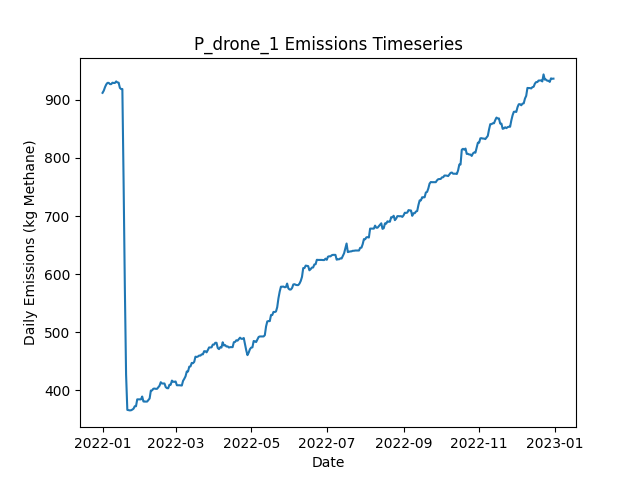

Data behind this chart, as committed beside it:
Date, Daily Emissions (Kg Methane), Daily Mitigable Emissions (Kg Methane), Daily Non-Mitigable Emissions (Kg Methan…, Daily Cost ($), Active Leaks, New Leaks, Leaks Repaired, Leaks Naturally Repaired, Leaks Tagged, Daily Repair Cost ($), Daily Natural Repair Cost ($), drone Deployment Cost ($), drone Sites flagged for Follow-Up, drone Leaks tagged for repair, drone Sites Visited, drone Travel Time (Minutes), drone Survey Time (Minutes), OGI_FU Deployment Cost ($), OGI_FU Sites flagged for Follow-Up, OGI_FU Leaks tagged for repair, OGI_FU Sites Visited, OGI_FU Travel Time (Minutes), OGI_FU Survey Time (Minutes)
2022-01-01, 912.1, 566, 346.1, 500, 356, 358, 0, 2, 0.00000, 0.00000, 400, 500, 0, , 9, 300, 180, 0.00000, , 0, 0, 0, 0
2022-01-02, 915.9, 569.8, 346.1, 500, 357, 2, 0, 1, 0.00000, 0.00000, 200, 500, 0, , 1, 30, 20, 0.00000, , 0, 0, 0, 0
2022-01-03, 922, 575.8, 346.1, 1000, 358, 1, 0, 0, 55, 0.00000, 0.00000, 0.00000, 9, , 0, 0, 0, 1000, , 55, 3, 120, 360
2022-01-04, 926.6, 578.5, 348.1, 1000, 360, 2, 0, 0, 64, 0.00000, 0.00000, 0.00000, 1, , 0, 0, 0, 1000, , 64, 3, 120, 360
2022-01-05, 929.3, 581.2, 348.1, 1000, 361, 1, 0, 0, 57, 0.00000, 0.00000, 0.00000, 0, , 0, 0, 0, 1000, , 57, 3, 120, 360
2022-01-06, 929.3, 581.2, 348.1, 500, 361, 0, 0, 0, 20, 0.00000, 0.00000, 0.00000, 0, , 0, 0, 0, 500, , 20, 1, 30, 120
2022-01-07, 927.1, 581.4, 345.7, 0.00000, 360, 1, 0, 0, 0.00000, 0.00000, 0.00000, 0.00000, 0, , 0, 0, 0, 0.00000, , 0, 0, 0, 0
2022-01-08, 927.1, 581.4, 345.7, 0.00000, 360, 0, 0, 0, 0.00000, 0.00000, 0.00000, 0.00000, 0, , 0, 0, 0, 0.00000, , 0, 0, 0, 0
2022-01-09, 929.5, 583.9, 345.7, 0.00000, 360, 1, 0, 1, 0.00000, 0.00000, 200, 0.00000, 0, , 0, 0, 0, 0.00000, , 0, 0, 0, 0
2022-01-10, 929.1, 583.9, 345.2, 0.00000, 359, 0, 0, 0, 0.00000, 0.00000, 0.00000, 0.00000, 0, , 0, 0, 0, 0.00000, , 0, 0, 0, 0
2022-01-11, 929.1, 583.9, 345.2, 0.00000, 359, 0, 0, 0, 0.00000, 0.00000, 0.00000, 0.00000, 0, , 0, 0, 0, 0.00000, , 0, 0, 0, 0
2022-01-12, 931.8, 586.6, 345.2, 0.00000, 360, 1, 0, 0, 0.00000, 0.00000, 0.00000, 0.00000, 0, , 0, 0, 0, 0.00000, , 0, 0, 0, 0
2022-01-13, 930, 586.8, 343.3, 0.00000, 360, 1, 0, 0, 0.00000, 0.00000, 0.00000, 0.00000, 0, , 0, 0, 0, 0.00000, , 0, 0, 0, 0
2022-01-14, 929.6, 586.8, 342.8, 0.00000, 359, 0, 0, 0, 0.00000, 0.00000, 0.00000, 0.00000, 0, , 0, 0, 0, 0.00000, , 0, 0, 0, 0
2022-01-15, 920.6, 586.8, 333.9, 0.00000, 358, 0, 0, 0, 0.00000, 0.00000, 0.00000, 0.00000, 0, , 0, 0, 0, 0.00000, , 0, 0, 0, 0
2022-01-16, 918.7, 586.8, 331.9, 0.00000, 357, 0, 0, 0, 0.00000, 0.00000, 0.00000, 0.00000, 0, , 0, 0, 0, 0.00000, , 0, 0, 0, 0
2022-01-17, 918.7, 586.8, 331.9, 0.00000, 357, 0, 0, 0, 0.00000, 0.00000, 0.00000, 0.00000, 0, , 0, 0, 0, 0.00000, , 0, 0, 0, 0
2022-01-18, 758, 435.1, 323, 8800, 312, 0, 44, 0, 0.00000, 8800, 0.00000, 0.00000, 0, , 0, 0, 0, 0.00000, , 0, 0, 0, 0
2022-01-19, 577.7, 254.1, 323.6, 11200, 258, 3, 56, 1, 0.00000, 11200, 200, 0.00000, 0, , 0, 0, 0, 0.00000, , 0, 0, 0, 0
2022-01-20, 427.3, 103.7, 323.6, 9200, 214, 2, 46, 0, 0.00000, 9200, 0.00000, 0.00000, 0, , 0, 0, 0, 0.00000, , 0, 0, 0, 0
2022-01-21, 366.5, 41.78, 324.7, 3400, 199, 2, 17, 0, 0.00000, 3400, 0.00000, 0.00000, 0, , 0, 0, 0, 0.00000, , 0, 0, 0, 0
2022-01-22, 366.1, 41.78, 324.3, 0.00000, 198, 0, 0, 0, 0.00000, 0.00000, 0.00000, 0.00000, 0, , 0, 0, 0, 0.00000, , 0, 0, 0, 0
2022-01-23, 365.6, 41.34, 324.3, 0.00000, 197, 1, 0, 1, 0.00000, 0.00000, 200, 0.00000, 0, , 0, 0, 0, 0.00000, , 0, 0, 0, 0
2022-01-24, 365.9, 41.34, 324.5, 0.00000, 198, 1, 0, 0, 0.00000, 0.00000, 0.00000, 0.00000, 0, , 0, 0, 0, 0.00000, , 0, 0, 0, 0
2022-01-25, 367, 41.34, 325.6, 0.00000, 200, 2, 0, 0, 0.00000, 0.00000, 0.00000, 0.00000, 0, , 0, 0, 0, 0.00000, , 0, 0, 0, 0
2022-01-26, 368.5, 42.9, 325.6, 0.00000, 201, 1, 0, 0, 0.00000, 0.00000, 0.00000, 0.00000, 0, , 0, 0, 0, 0.00000, , 0, 0, 0, 0
2022-01-27, 372.8, 47.15, 325.6, 0.00000, 203, 2, 0, 0, 0.00000, 0.00000, 0.00000, 0.00000, 0, , 0, 0, 0, 0.00000, , 0, 0, 0, 0
2022-01-28, 372.8, 47.15, 325.6, 0.00000, 203, 0, 0, 0, 0.00000, 0.00000, 0.00000, 0.00000, 0, , 0, 0, 0, 0.00000, , 0, 0, 0, 0
2022-01-29, 384.6, 50.05, 334.6, 0.00000, 206, 3, 0, 0, 0.00000, 0.00000, 0.00000, 0.00000, 0, , 0, 0, 0, 0.00000, , 0, 0, 0, 0
2022-01-30, 384.6, 50.05, 334.6, 0.00000, 206, 0, 0, 0, 0.00000, 0.00000, 0.00000, 0.00000, 0, , 0, 0, 0, 0.00000, , 0, 0, 0, 0
2022-01-31, 384.6, 50.05, 334.6, 0.00000, 206, 0, 0, 0, 0.00000, 0.00000, 0.00000, 0.00000, 0, , 0, 0, 0, 0.00000, , 0, 0, 0, 0
2022-02-01, 384.6, 50.05, 334.6, 0.00000, 206, 0, 0, 0, 0.00000, 0.00000, 0.00000, 0.00000, 0, , 0, 0, 0, 0.00000, , 0, 0, 0, 0
2022-02-02, 389.5, 52.96, 336.6, 0.00000, 209, 3, 0, 0, 0.00000, 0.00000, 0.00000, 0.00000, 0, , 0, 0, 0, 0.00000, , 0, 0, 0, 0
2022-02-03, 381, 53.4, 327.6, 0.00000, 209, 1, 0, 0, 0.00000, 0.00000, 0.00000, 0.00000, 0, , 0, 0, 0, 0.00000, , 0, 0, 0, 0
2022-02-04, 380.8, 53.18, 327.6, 0.00000, 208, 0, 0, 1, 0.00000, 0.00000, 200, 0.00000, 0, , 0, 0, 0, 0.00000, , 0, 0, 0, 0
2022-02-05, 380.8, 53.18, 327.6, 0.00000, 208, 0, 0, 0, 0.00000, 0.00000, 0.00000, 0.00000, 0, , 0, 0, 0, 0.00000, , 0, 0, 0, 0
2022-02-06, 380.8, 53.18, 327.6, 0.00000, 208, 0, 0, 0, 0.00000, 0.00000, 0.00000, 0.00000, 0, , 0, 0, 0, 0.00000, , 0, 0, 0, 0
2022-02-07, 383.5, 55.86, 327.6, 0.00000, 209, 1, 0, 0, 0.00000, 0.00000, 0.00000, 0.00000, 0, , 0, 0, 0, 0.00000, , 0, 0, 0, 0
2022-02-08, 386.2, 58.54, 327.6, 0.00000, 210, 1, 0, 0, 0.00000, 0.00000, 0.00000, 0.00000, 0, , 0, 0, 0, 0.00000, , 0, 0, 0, 0
2022-02-09, 399.8, 72.17, 327.6, 0.00000, 213, 3, 0, 0, 0.00000, 0.00000, 0.00000, 0.00000, 0, , 0, 0, 0, 0.00000, , 0, 0, 0, 0
2022-02-10, 400, 72.4, 327.6, 0.00000, 214, 1, 0, 0, 0.00000, 0.00000, 0.00000, 0.00000, 0, , 0, 0, 0, 0.00000, , 0, 0, 0, 0
2022-02-11, 402.9, 75.3, 327.6, 0.00000, 216, 2, 0, 0, 0.00000, 0.00000, 0.00000, 0.00000, 0, , 0, 0, 0, 0.00000, , 0, 0, 0, 0
2022-02-12, 403.2, 77.98, 325.2, 0.00000, 215, 1, 0, 0, 0.00000, 0.00000, 0.00000, 0.00000, 0, , 0, 0, 0, 0.00000, , 0, 0, 0, 0
2022-02-13, 402.7, 78.21, 324.5, 0.00000, 215, 1, 0, 0, 0.00000, 0.00000, 0.00000, 0.00000, 0, , 0, 0, 0, 0.00000, , 0, 0, 0, 0
2022-02-14, 402.7, 78.21, 324.5, 0.00000, 215, 0, 0, 0, 0.00000, 0.00000, 0.00000, 0.00000, 0, , 0, 0, 0, 0.00000, , 0, 0, 0, 0
2022-02-15, 405.4, 80.89, 324.5, 0.00000, 216, 1, 0, 0, 0.00000, 0.00000, 0.00000, 0.00000, 0, , 0, 0, 0, 0.00000, , 0, 0, 0, 0
2022-02-16, 408.1, 83.57, 324.5, 0.00000, 217, 1, 0, 0, 0.00000, 0.00000, 0.00000, 0.00000, 0, , 0, 0, 0, 0.00000, , 0, 0, 0, 0
2022-02-17, 414.1, 89.6, 324.5, 0.00000, 218, 1, 0, 0, 0.00000, 0.00000, 0.00000, 0.00000, 0, , 0, 0, 0, 0.00000, , 0, 0, 0, 0
2022-02-18, 411.9, 89.38, 322.5, 0.00000, 216, 0, 0, 1, 0.00000, 0.00000, 200, 0.00000, 0, , 0, 0, 0, 0.00000, , 0, 0, 0, 0
2022-02-19, 411.9, 89.38, 322.5, 0.00000, 216, 0, 0, 0, 0.00000, 0.00000, 0.00000, 0.00000, 0, , 0, 0, 0, 0.00000, , 0, 0, 0, 0
2022-02-20, 411.9, 89.6, 322.3, 0.00000, 216, 1, 0, 0, 0.00000, 0.00000, 0.00000, 0.00000, 0, , 0, 0, 0, 0.00000, , 0, 0, 0, 0
2022-02-21, 405.7, 94.3, 311.4, 0.00000, 217, 3, 0, 0, 0.00000, 0.00000, 0.00000, 0.00000, 0, , 0, 0, 0, 0.00000, , 0, 0, 0, 0
2022-02-22, 404, 94.52, 309.4, 0.00000, 217, 1, 0, 0, 0.00000, 0.00000, 0.00000, 0.00000, 0, , 0, 0, 0, 0.00000, , 0, 0, 0, 0
2022-02-23, 403.7, 94.3, 309.4, 0.00000, 216, 0, 0, 1, 0.00000, 0.00000, 200, 0.00000, 0, , 0, 0, 0, 0.00000, , 0, 0, 0, 0
2022-02-24, 409.8, 100.3, 309.4, 0.00000, 217, 1, 0, 0, 0.00000, 0.00000, 0.00000, 0.00000, 0, , 0, 0, 0, 0.00000, , 0, 0, 0, 0
2022-02-25, 409.8, 100.3, 309.4, 0.00000, 217, 0, 0, 0, 0.00000, 0.00000, 0.00000, 0.00000, 0, , 0, 0, 0, 0.00000, , 0, 0, 0, 0
2022-02-26, 416.9, 107.5, 309.4, 0.00000, 219, 3, 0, 0, 0.00000, 0.00000, 0.00000, 0.00000, 0, , 0, 0, 0, 0.00000, , 0, 0, 0, 0
2022-02-27, 414.9, 107.5, 307.5, 0.00000, 218, 0, 0, 0, 0.00000, 0.00000, 0.00000, 0.00000, 0, , 0, 0, 0, 0.00000, , 0, 0, 0, 0
2022-02-28, 414.9, 107.5, 307.5, 0.00000, 218, 0, 0, 0, 0.00000, 0.00000, 0.00000, 0.00000, 0, , 0, 0, 0, 0.00000, , 0, 0, 0, 0
2022-03-01, 415.4, 107.9, 307.5, 0.00000, 219, 1, 0, 0, 0.00000, 0.00000, 0.00000, 0.00000, 0, , 0, 0, 0, 0.00000, , 0, 0, 0, 0
... 305 more rows
